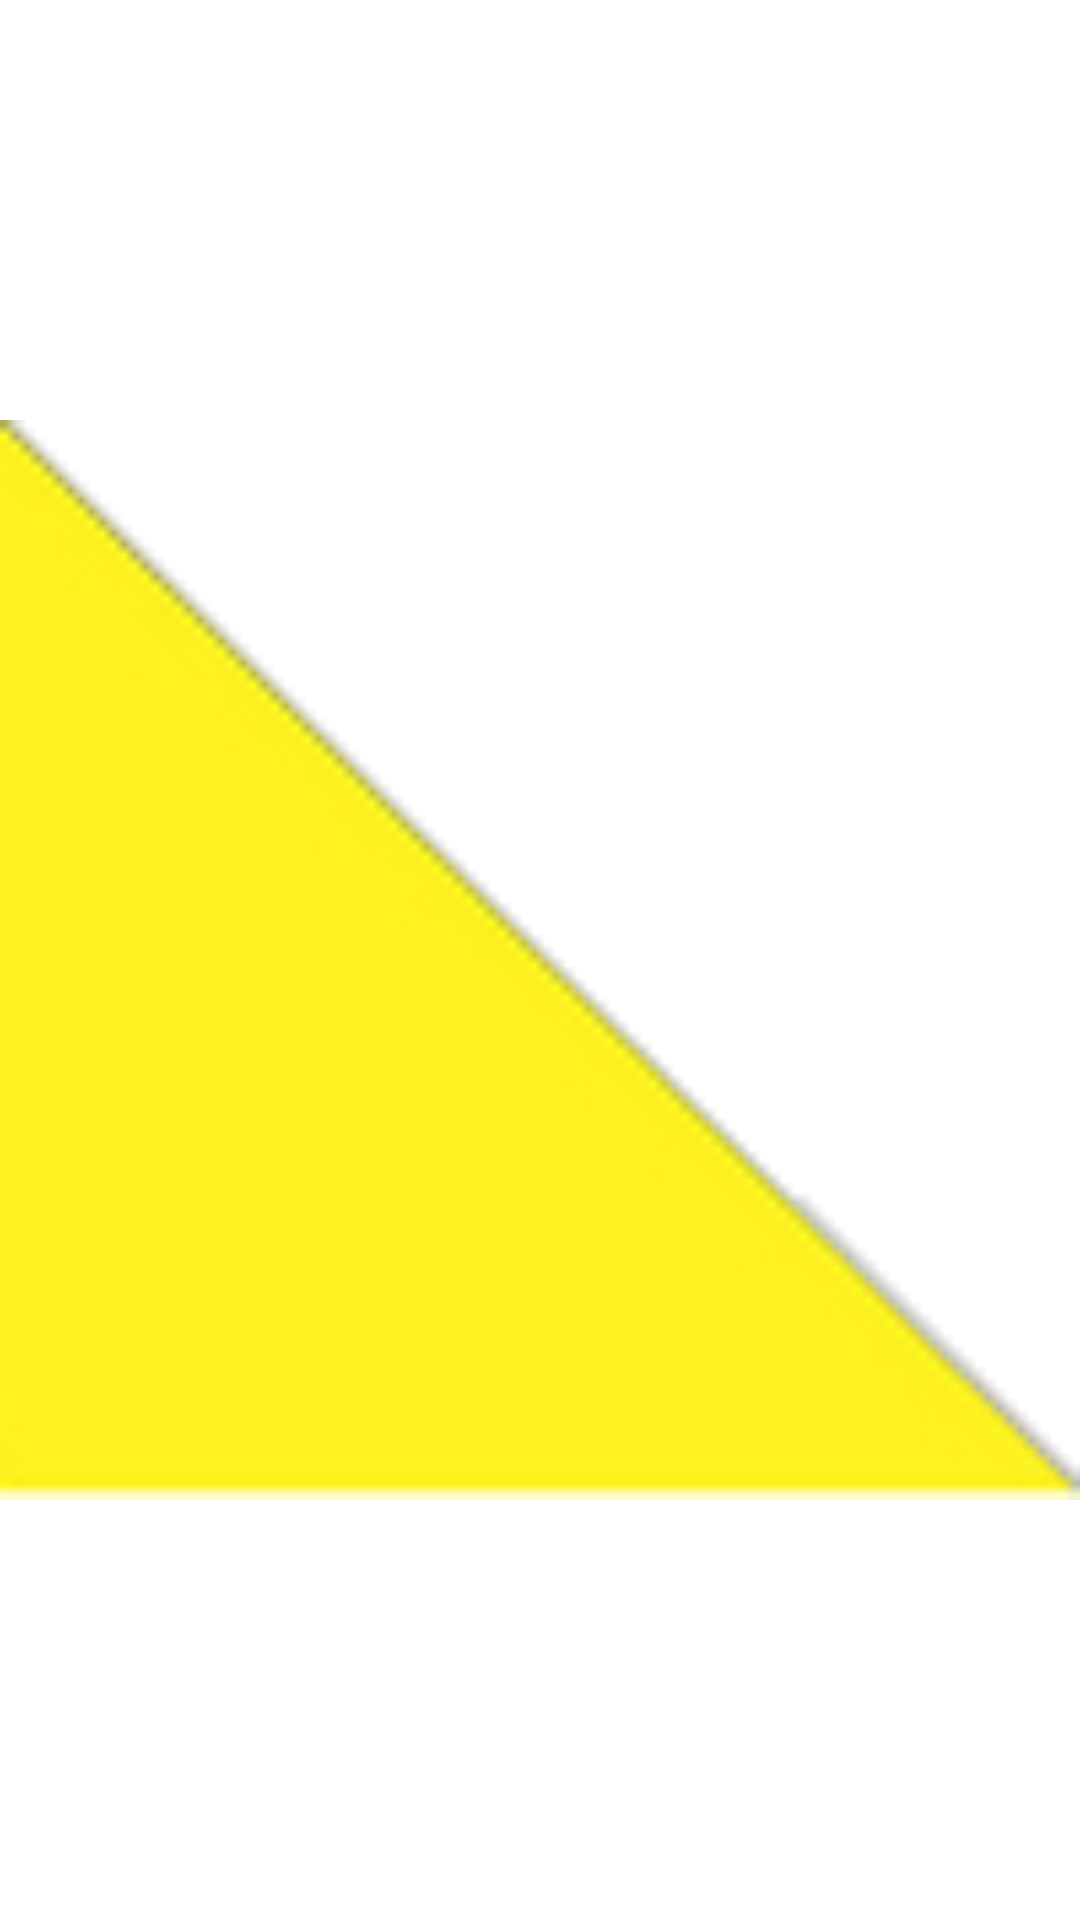

Layout XML and referenced resources for this Android screen:
<!-- AndroidManifest.xml: fallback theme Theme.MaterialComponents.DayNight.NoActionBar -->
<!-- res/layout/breadcrumbs.xml -->
<LinearLayout xmlns:android="http://schemas.android.com/apk/res/android"
    android:layout_width="fill_parent"
    android:layout_height="30dip" >

    <ImageView
        android:layout_width="wrap_content"
        android:layout_height="fill_parent"
        android:adjustViewBounds="true"
        android:src="@drawable/breadcrumb_start" />

    <LinearLayout
        xmlns:android="http://schemas.android.com/apk/res/android"
        android:id="@+id/breadcrumb_holder"
        android:layout_width="wrap_content"
        android:layout_height="wrap_content" >

        <include
            android:id="@+id/breadcrumb_one"
            layout="@layout/breadcrumb" />

        <include
            android:id="@+id/breadcrumb_two"
            layout="@layout/breadcrumb" />
    </LinearLayout>

    <RelativeLayout
        android:layout_width="fill_parent"
        android:layout_height="fill_parent" >

        <LinearLayout
            xmlns:android="http://schemas.android.com/apk/res/android"
            android:id="@+id/breadcrumb_holder"
            android:layout_width="fill_parent"
            android:layout_height="wrap_content" >

            <ImageView
                android:layout_width="wrap_content"
                android:layout_height="fill_parent"
                android:adjustViewBounds="true"
                android:src="@drawable/breadcrumb_end_left" />

            <ImageView
                android:layout_width="fill_parent"
                android:layout_height="fill_parent"
                android:adjustViewBounds="true"
                android:scaleType="fitXY"
                android:src="@drawable/breadcrumb_block" />
        </LinearLayout>

        <TextView
            android:layout_width="wrap_content"
            android:layout_height="wrap_content"
            android:layout_centerInParent="true"
            android:enabled="false"
            android:text="@string/launch" />
    </RelativeLayout>

</LinearLayout>
<!-- res/layout/breadcrumb.xml (included above) -->
<RelativeLayout xmlns:android="http://schemas.android.com/apk/res/android"
    android:layout_width="wrap_content"
    android:layout_height="wrap_content" android:layout_marginLeft="@dimen/breadcrumb_inset">

    <ImageView
        android:layout_width="wrap_content"
        android:layout_height="fill_parent"
        android:adjustViewBounds="true"
        android:src="@drawable/breadcrumb" />

    <TextView
        android:layout_width="wrap_content"
        android:layout_height="wrap_content"
        android:layout_centerInParent="true"
        android:enabled="false"
        android:text="@string/step_one" />

</RelativeLayout>
<!-- resources referenced by this layout -->
<resources>
  <dimen name="breadcrumb_inset">0dip</dimen>
  <!-- drawable breadcrumb: png bitmap (drawable, 6860 bytes) -->
  <!-- drawable breadcrumb_block: png bitmap (drawable, 340 bytes) -->
  <!-- drawable breadcrumb_end_left: png bitmap (drawable, 3685 bytes) -->
  <!-- drawable breadcrumb_start: png bitmap (drawable, 3708 bytes) -->
  <string name="launch">Launch It</string>
  <string name="step_one">#</string>
</resources>
